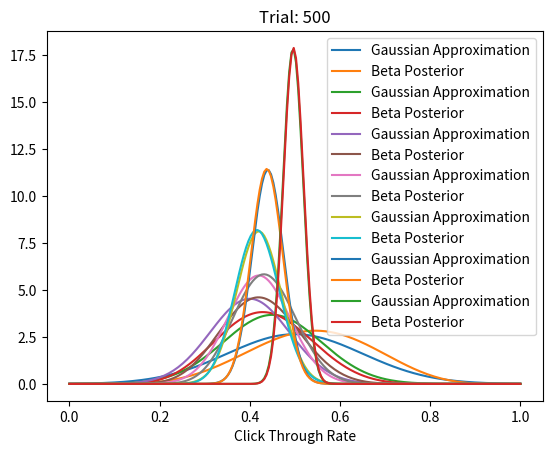

Python code for this plot:
import numpy as np
import matplotlib.pyplot as plt
from scipy.stats import beta, norm

'''
Demonstration of central limit theorem (that a variable calculated from
random variables is a random variable). We see that that the Gaussian
approximation of the CTR (with parameters mean and std) closely mirrors that of
the Bayesian posterior (itself, a probability distributio of possible CTRs).
'''

N = 501  # number of iterations
true_ctr = .5  # actual click-through rate
a, b = 1, 1  # beta priors. (1, 1) is a uniform distributions
plot_indices = [10, 20, 30, 50, 100, 200, 500]
data = np.empty(N)

for i in range(N):
    data[i] = 1 if np.random.random() > true_ctr else 0

    a += data[i]
    b += 1 - data[i]

    if i in plot_indices:
        p = data[:i].mean()  # mean of all data so far
        n = i + 1  # zero indexing
        std = np.sqrt(p*(1-p)/n)
        x = np.linspace(0, 1, 200)  # check probabilities of these CTRs
        gaussian = norm.pdf(x, loc=p, scale=std)
        posterior = beta.pdf(x, a, b)
        plt.plot(x, gaussian, label='Gaussian Approximation')
        plt.plot(x, posterior, label='Beta Posterior')
        plt.title('Trial: %d' % i)
        plt.xlabel('Click Through Rate')
        plt.legend()
        plt.show()
